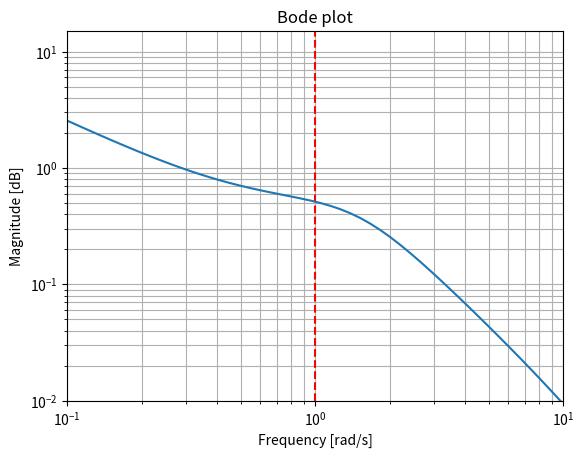
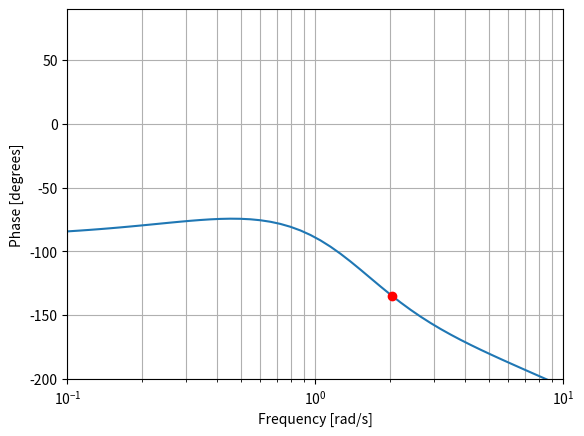

These charts were generated, in order, by the following Python code:
from scipy import signal
import numpy as np
import matplotlib.pyplot as plt
from scipy.interpolate import interp1d

# Define the system (numerator and denominator of the transfer function)
num = [16, 8]
den = [1, 16, 32, 32, 0]



# Define the frequency range for the Bode plot


# Create a transfer function system
system = signal.TransferFunction(num, den)


# Generate the Bode plot
w, mag, phase = signal.bode(system)
# Plot magnitude

plt.axvline(x=1, color='r', linestyle='--')  # Add vertical line at the first asymptote

plt.xlim(0.1, 10)
plt.semilogx(w, 10**(mag/20))
plt.title('Bode plot')
plt.xlabel('Frequency [rad/s]')
plt.ylabel('Magnitude [dB]')
plt.yscale('log')
plt.ylim(0.01, 15)
plt.grid(True, which='both')
plt.figure()

# Plot phase

plt.semilogx(w, phase)
plt.xlabel('Frequency [rad/s]')
plt.ylabel('Phase [degrees]')
plt.xlim(0.1, 10)
plt.ylim(-200, 90)
plt.plot(2.038324649571132, -135, 'ro')
plt.grid(True, which='both',)
plt.figure()


f_interp = interp1d(phase, w)

# Desired y-value
desired_y = -135

# Get the corresponding x-value(s)
x_val = f_interp(desired_y)

print(f"x-value for y={desired_y}: {x_val}")

plt.show()

import numpy as np
from scipy.optimize import root_scalar

# Target value in radians (-45 degrees)
target_value_final = -np.pi / 4

# Define the function based on the given equation
def func_final(x):
    return np.arctan(2*x) - np.pi/2 - np.arctan(x/2) - 2*np.arctan(x/4) - target_value_final

# Solve using Brent's method within a reasonable bracket
solution_final = root_scalar(func_final, bracket=[-10, 10], method='brentq')

# Check if the solution was found
if solution_final.converged:
    print(f"Solution for x: {solution_final.root}")
else:
    print("No solution found.")



